Run: headless pygame with SDL's dummy video driver; simulated clock (each Clock.tick advances the game by its frame time, no real sleeping); random seed 0; keys injected as events and as key.get_pressed() state; mouse plan: one left click at the window centre at the start of phase 2, then a move to the lower-right quarter at the start of phase 3.
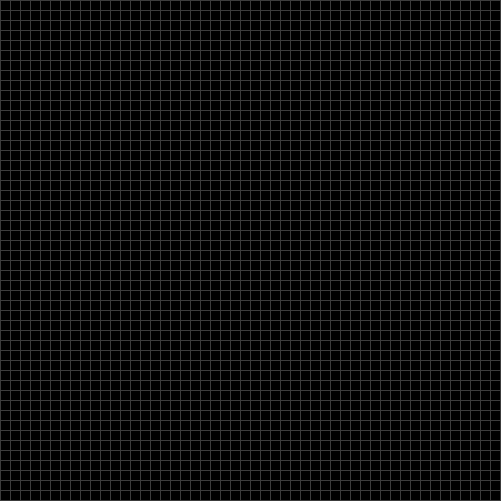
Frame 1 of 4 · flips 1–60 · no input
Frame 2 of 4 · flips 61–180 · clicked the window centre · tapped SPACE, RETURN · held RIGHT (→), D · screen unchanged from frame 1, image omitted
Frame 3 of 4 · flips 181–300 · moved the mouse to the lower-right quarter · held DOWN (↓), S · screen unchanged from frame 2, image omitted
Frame 4 of 4 · flips 301–420 · held LEFT (←), A, UP (↑), W · screen unchanged from frame 3, image omitted

The pygame program that drew these frames:

import pygame


class Board:
    def __init__(self, height, width):
        self.board = [[0] * width for _ in range(height)]

        self.width = width
        self.height = height

        self.left = 10
        self.top = 10

    def set_view(self, left, top):
        self.left = left
        self.top = top

    def render(self, scr):
        new_board = [[0] * self.width for _ in range(self.height)]
        for i in range(len(self.board)):

            for j in range(len(self.board[i])):
                a = self.nine_([i, j])

                if self.board[i][j] == 0:
                    if a == 3:

                        new_board[i][j] = 1
                else:

                    if a in [2, 3]:
                        new_board[i][j] = 1

        self.board = new_board
        self.upd(scr)

    def upd(self, scr):
        scr.fill((0, 0, 0))

        for i in range(len(self.board)):
            for j in range(len(self.board[i])):

                pygame.draw.rect(scr, (60, 60, 60), (i * self.left, j * self.top, self.left + 1, self.top + 1), 1)
                if self.board[i][j] == 1:

                    pygame.draw.rect(scr, (0, 255, 0), (1 + i * self.left, 1 + j * self.top, self.left - 1, self.top - 1))

    def get_cell(self, pos):
        x, y = pos

        x, y = x // self.left, y // self.top
        return (x, y)

    def get_click(self, mouse_pos, scr):
        try:
            scr.fill((0, 0, 0))

            cell = self.get_cell(mouse_pos)
            self.board[cell[0]][cell[1]] = (self.board[cell[0]][cell[1]] + 1) % 2
        except IndexError:

            pass

    def nine_(self, pos):
        l = 0
        for i in range(3):

            for j in range(3):
                if not i == j == 1:
                    x, y = pos[0] + i - 1, pos[1] + j - 1
                    if x >= 50:
                        x = x - 50

                    if y >= 50:
                        y = y - 50
                    if x < 0:
                        x = 49
                    if y < 0:

                        y = 49
                    if (x >= 0 and y >= 0) and (x < 50 and y < 50):
                        if self.board[x][y] == 1:
                            l += 1
        return l


pygame.init()
ty = pygame.display.set_mode((501, 501))
board = Board(50, 50)
pygame.display.set_caption("Тренировка с созданием карты")

board.set_view(10, 10)
er = True

board.render(ty)
tick = pygame.time.Clock()
q = 1
speed = 100
while er:

    for event in pygame.event.get():
        if event.type == pygame.QUIT:
            er = False
        if (event.type == pygame.MOUSEBUTTONDOWN and event.button == 3) or \
                (event.type == pygame.KEYDOWN and event.key == pygame.K_SPACE):
            q = (q + 1) % 2
        if q and event.type == pygame.MOUSEBUTTONDOWN:

            if event.button == 1:
                board.get_click(event.pos, ty)
        if event.type == pygame.MOUSEBUTTONDOWN:
            if event.button == 4:
                speed *= 1.5

                if speed > 60:
                    speed = 60
            if event.button == 5:
                speed = speed // 1.5

                if speed < 1:
                    speed = 1
    if not q:
        board.render(ty)
        pygame.display.flip()
        tick.tick(int(speed // 2))

    else:
        board.upd(ty)
        pygame.display.flip()

        tick.tick(int(speed))
